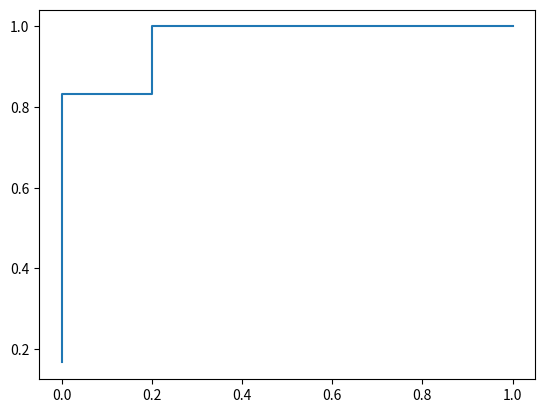

Source code (Python):
import numpy as np
import matplotlib.pyplot as plt

def roc_curve(y_true,y_proba):
    y_true = np.array(y_true)
    y_proba = np.array(y_proba)

    thresholds = list(np.unique(y_proba))
    thresholds.sort(reverse=True)
    thresholds.append(0)

    P = np.sum(y_true == 1)
    N = np.sum(y_true == 0)

    TPR = []
    FPR = []

    for t in thresholds:
        y_pred = (y_proba >= t).astype(int)

        TP = np.sum((y_pred == 1) & (y_true == 1))
        FP = np.sum((y_pred == 1) & (y_true == 0))
        FN = np.sum((y_pred == 0) & (y_true == 1))
        TN = np.sum((y_pred == 0) & (y_true == 0))

        TPR.append(TP/P)
        FPR.append(FP/N)

    return FPR,TPR,thresholds


y_true = [0, 0, 1, 1, 1, 0, 1, 0, 0, 1,1]
y_scores = [0.05, 0.1, 0.4, 0.35, 0.8, 0.2, 0.7, 0.3, 0.15, 0.9,0.25]

FPR,TPR,threshold = roc_curve(y_true,y_scores)

plt.plot(FPR,TPR)
plt.show()
